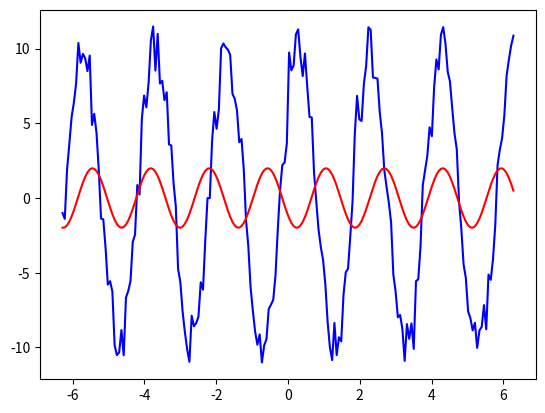

The matplotlib source for this figure:
# 使用leastsq函数求参数，拟合的函数形式是
# y = A*sin(2*pi*k*x + theta)

import numpy as np
from scipy.optimize import leastsq
import matplotlib.pyplot as plt


def func(x, p):
    A, k, theta = p
    return A*np.sin(2*np.pi*k*x + theta)


def residuals(p, y, x):
    # 函数需要计算等于零的情况，因此对上式重新组织
    return y - func(x, p)


# 生成数据
sample_x = np.linspace(-2*np.pi, 2*np.pi, 200)            # 采样点
real_A, real_k, real_theta = 10, 0.5, np.pi/5             # 真实参数
sample_y = func(sample_x, [real_A, real_k, real_theta]) + np.random.randn(len(sample_x))
plt.plot(sample_x, sample_y, '-b')

# 参数初值
p0 = [9, 0.6, 0]

# 调用函数进行求解
result = leastsq(residuals, p0, args=(sample_y, sample_x))


# 输出结果
print("拟合参数：", result[0])
get_y = func(sample_x, result[0])
plt.plot(sample_x, get_y,'-r')
plt.show()
